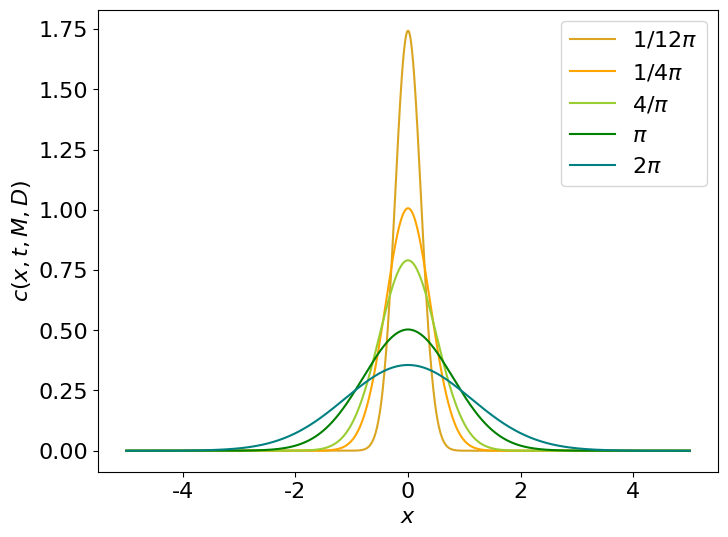

Generate this figure with matplotlib: (Note: this script raises an exception after producing the figure.)
"""
@ A program for solving 1D diffusion equation
[redacted]
@ [email redacted]
@ date 25 Nov 2024
@ license MIT License
"""
import numpy as np
from numpy import pi, exp, sqrt
import matplotlib.pyplot as plt
plt.rcParams['font.weight'] = 'normal'
plt.rcParams['font.size'] = 16
plt.rcParams['figure.figsize'] = (8, 6)
plt.rcParams['figure.dpi'] = 300
plt.rcParams['font.family'] = 'Times New Roman'

def FundamentalSolution():
    M = 1
    D = 0.1
    t = np.array([1/12*pi, 1/4*pi, 4/pi, pi, 2*pi])
    x = np.arange(-5, 5.01, 0.01)
    c = np.zeros((t.shape[0], x.shape[0]))

    for t_i in range(t.shape[0]):
        c[t_i, :] = M/sqrt(4*pi*D*t[t_i])*exp(-x**2/(4*D*t[t_i]))

    plt.figure()
    labels = [r'$1/12\pi$', r'$1/4\pi$', r'$4/\pi$', r'$\pi$', r'$2\pi$']
    colors = ['goldenrod', 'orange', 'yellowgreen', 'green', 'teal', 'r']
    for t_i in range(t.shape[0]):
        plt.plot(x, c[t_i, :], c=colors[t_i], label=labels[t_i])
    plt.xlabel(r'$x$')
    plt.ylabel(r'$c(x, t, M, D)$')
    plt.legend()
    # plt.show()
    plt.savefig('Figures/FundamentalSolution.png')

def SourcesImageMethodSolution(n=1, pic=True):
    M = 1
    D = 0.1
    L = 2
    t = np.array([1/12*pi, 1/4*pi, 4/pi, pi, 2*pi, 80*pi])
    x = np.arange(-5, 5.01, 0.01)
    c = np.zeros((t.shape[0], x.shape[0]))

    for t_i in range(t.shape[0]):
        sources = 0
        for n_i in range(n):
            sources += exp(-(x+2*(n_i+1)*L)**2/(4*D*t[t_i])) + exp(-(x-2*(n_i+1)*L)**2/(4*D*t[t_i]))
        c[t_i, :] = M/sqrt(4*pi*D*t[t_i])*(exp(-x**2/(4*D*t[t_i])) + sources) \

    if pic == True:
        plt.figure()
        labels = [r'$1/12\pi$', r'$1/4\pi$', r'$4/\pi$', r'$\pi$', r'$2\pi$', r'$80\pi$']
        colors = ['goldenrod', 'orange', 'yellowgreen', 'green', 'teal', 'r']
        for t_i in range(t.shape[0]):
            plt.plot(x, c[t_i, :], c = colors[t_i], label=labels[t_i])
        plt.axvspan(-L, L, color='gray', alpha=0.2, linewidth=0)
        plt.xlabel(r'$x$')
        plt.ylabel(r'$c(x, t, M, D)$')
        plt.legend()
        # plt.show()
        plt.savefig('Figures/SourcesImageMethodSolution.png')
        
    return x[int(x.shape[0]*3/10):int(x.shape[0]*7/10)], c[:,int(x.shape[0]*3/10):int(x.shape[0]*7/10)]

def SourcesImageMethodSolution_2():
    M = 1
    D = 0.1
    L = 2
    n = 5
    t = 80*pi
    x = np.arange(-5, 5.01, 0.01)
    c = np.zeros((n, x.shape[0]))

    for n_ii in range(n):
        sources = 0
        for n_i in range(n_ii+1):
            sources += exp(-(x+2*(n_i+1)*L)**2/(4*D*t)) + exp(-(x-2*(n_i+1)*L)**2/(4*D*t))
        c[n_ii, :] = M/sqrt(4*pi*D*t)*(exp(-x**2/(4*D*t)) + sources) \

    plt.figure()
    labels = [r'$n=2$', r'$n=4$', r'$n=6$', r'$n=8$', r'$n=10$']
    colors = ['goldenrod', 'orange', 'yellowgreen', 'green', 'teal', 'r']
    for n_i in range(n):
        plt.plot(x, c[n_i, :], c=colors[n_i], label=labels[n_i])
    plt.axvspan(-L, L, color='gray', alpha=0.2, linewidth=0)
    plt.xlabel(r'$x$')
    plt.ylabel(r'$c(x, t, M, D)$')
    plt.legend(loc = 'lower right')
    # plt.show()
    plt.savefig('Figures/SourcesImageMethodSolution_2.png')

def SourcesImageMethodSolution_3():
    M = 1
    D = 0.1
    L = 2
    n = 10
    t = 80*pi
    x = np.arange(-5, 5.01, 0.01)
    c = np.zeros((n, x.shape[0]))

    for n_ii in range(n):
        sources = 0
        for n_i in range(n_ii+1):
            sources += exp(-(x+2*(n_i+1)*L)**2/(4*D*t)) + exp(-(x-2*(n_i+1)*L)**2/(4*D*t))
        c[n_ii, :] = M/sqrt(4*pi*D*t)*(exp(-x**2/(4*D*t)) + sources)
    
    m = np.zeros((n))
    for n_i in range(n):
        m[n_i] = sum(c[n_i, int(np.where(np.round(x,5) == -2)[0]):int(np.where(np.round(x,5) == 2)[0])])*(x[1]-x[0])

    plt.figure()
    plt.plot(np.arange(n), m, label='Mass conservation')
    plt.scatter(np.arange(n)[2], m[2], color='red', zorder=5)
    plt.annotate(r'$n = 4, \eta = 95.16\% $', 
             xy=(np.arange(n)[2], m[2]), 
             xytext=(np.arange(n)[2]+0.2, m[2]-0.2),
             arrowprops=dict(facecolor='black', shrink=0.05, width=0.5, headwidth=5))
    plt.scatter(np.arange(n)[3], m[3], color='red', zorder=5)
    plt.annotate(r'$n = 6, \eta = 98.89\% $', 
             xy=(np.arange(n)[3], m[3]), 
             xytext=(np.arange(n)[3]+0.3, m[3]-0.15),
             arrowprops=dict(facecolor='black', shrink=0.05, width=0.5, headwidth=5))
    plt.scatter(np.arange(n)[4], m[4], color='red', zorder=5)
    plt.annotate(r'$n = 8, \eta = 99.81\% $', 
             xy=(np.arange(n)[4], m[4]), 
             xytext=(np.arange(n)[4]+0.4, m[4]-0.1),
             arrowprops=dict(facecolor='black', shrink=0.05, width=0.5, headwidth=5))
    plt.xlabel(r'n/2')
    plt.ylabel(r'Mass conservation ratio')
    # plt.show()
    plt.savefig('Figures/SourcesImageMethodSolution_3.png')

def ImplicitScheme():
    dx = 0.01
    dt = 0.005
    L = 4
    D = 0.1
    alpha = D*dt/(dx**2)

    x = np.arange(-0.5*L, 0.5*L+dx, dx)
    t = np.arange(0, 2.5*pi, dt)

    c = np.zeros((x.shape[0], t.shape[0]))
    c[int(0.5*(x.shape[0]-1)),0] = 1/dx

    A = np.zeros((x.shape[0]-2, x.shape[0]-2))
    B = np.zeros((x.shape[0]-2))
    C = np.zeros((x.shape[0]-2))

    t_comp = np.array([1/12*pi, 1/4*pi, 4/pi, pi, 2*pi])
    t_comp_num = 0
    t_comp_save = np.zeros((t_comp.shape[0], x.shape[0]))

    for i in range(x.shape[0]-2):
        if i == 0:
            A[i,i] = 2 + alpha
            A[i,i+1] = -alpha
        elif i == x.shape[0]-3:
            A[i,i] = 2 + alpha
            A[i,i-1] = -alpha
        else:
            A[i,i] = 2*(1+alpha)
            A[i,i-1] = -alpha
            A[i,i+1] = -alpha

    for t_i in range(t.shape[0]-2):
        B[0] = (2-alpha)*c[1,t_i] + alpha*c[2,t_i]
        B[-1] = alpha*c[-3,t_i] + (2-alpha)*c[-2,t_i]
        B[1:-1] = alpha*c[1:-3,t_i] + 2*(1-alpha)*c[2:-2,t_i] + alpha*c[3:-1,t_i]
        C = np.linalg.inv(A).dot(B)
        c[1:-1,t_i+1] = C

        if t_comp_num <t_comp.shape[0]:
            if t[t_i] < t_comp[t_comp_num] and t[t_i+1] > t_comp[t_comp_num]:
                t_comp_save[t_comp_num,:] = c[:,t_i]
                t_comp_num += 1

    A_x, A_c = SourcesImageMethodSolution(n=20, pic=False)

    plt.figure()
    labels_n = [r'$1/12\pi$ (n)', r'$1/4\pi$ (n)', r'$4/\pi$ (n)', r'$\pi$ (n)', r'$2\pi$ (n)']
    labels_a = [r'$1/12\pi$ (a)', r'$1/4\pi$ (a)', r'$4/\pi$ (a)', r'$\pi$ (a)', r'$2\pi$ (a)']
    colors = ['goldenrod', 'orange', 'yellowgreen', 'green', 'teal', 'r']
    for t_i in range(t_comp.shape[0]):
        plt.plot(x[1:-1], t_comp_save[t_i, 1:-1], c=colors[t_i], label=labels_n[t_i])
    for t_i in range(t_comp.shape[0]):
        plt.scatter(A_x[::10], A_c[t_i, ::10], marker='x', c=colors[t_i], label=labels_a[t_i])
    plt.xlabel(r'$x$')
    plt.ylabel(r'$c(x, t, M, D)$')
    plt.legend(ncol=1)
    # plt.show()
    plt.savefig('Figures/Implicit.png')

def ExplicitScheme():
    dx = 0.01
    dt = 0.0001
    L = 4
    D = 0.1
    alpha = D*dt/(dx**2)

    x = np.arange(-0.5*L, 0.5*L+dx, dx)
    t = np.arange(0, 2.5*pi, dt)

    c = np.zeros((x.shape[0], t.shape[0]))
    c[int(0.5*(x.shape[0]-1)),0] = 1/dx

    t_comp = np.array([1/12*pi, 1/4*pi, 4/pi, pi, 2*pi])
    t_comp_num = 0
    t_comp_save = np.zeros((t_comp.shape[0], x.shape[0]))

    for t_i in range(t.shape[0]-1):
        for x_i in range(1,x.shape[0]-1):
            if x_i == 1:
                c[x_i,t_i+1] = c[x_i,t_i] + alpha*(c[x_i+1,t_i] - c[x_i,t_i])
            elif x_i == x.shape[0]-2:
                c[x_i,t_i+1] = c[x_i,t_i] + alpha*(c[x_i-1,t_i] - c[x_i,t_i])
            else:
                c[x_i,t_i+1] = c[x_i,t_i] + alpha*(c[x_i+1,t_i] - 2*c[x_i,t_i] + c[x_i-1,t_i])

        if t_comp_num <t_comp.shape[0]:
            if t[t_i] < t_comp[t_comp_num] and t[t_i+1] > t_comp[t_comp_num]:
                t_comp_save[t_comp_num,:] = c[:,t_i]
                t_comp_num += 1

    A_x, A_c = SourcesImageMethodSolution(n=20, pic=False)

    plt.figure()
    labels_n = [r'$1/12\pi$ (n)', r'$1/4\pi$ (n)', r'$4/\pi$ (n)', r'$\pi$ (n)', r'$2\pi$ (n)']
    labels_a = [r'$1/12\pi$ (a)', r'$1/4\pi$ (a)', r'$4/\pi$ (a)', r'$\pi$ (a)', r'$2\pi$ (a)']
    colors = ['goldenrod', 'orange', 'yellowgreen', 'green', 'teal', 'r']
    for t_i in range(t_comp.shape[0]):
        plt.plot(x[1:-1], t_comp_save[t_i, 1:-1], c=colors[t_i], label=labels_n[t_i])
    for t_i in range(t_comp.shape[0]):
        plt.scatter(A_x[::10], A_c[t_i, ::10], marker='x', c=colors[t_i], label=labels_a[t_i])
    plt.xlabel(r'$x$')
    plt.ylabel(r'$c(x, t, M, D)$')
    plt.legend(ncol=1)
    # plt.show()
    plt.savefig('Figures/Explicit.png')

if __name__ == '__main__':
    FundamentalSolution()
    SourcesImageMethodSolution(n=1, pic=True)
    SourcesImageMethodSolution_2()
    SourcesImageMethodSolution_3()
    ImplicitScheme()
    ExplicitScheme()
